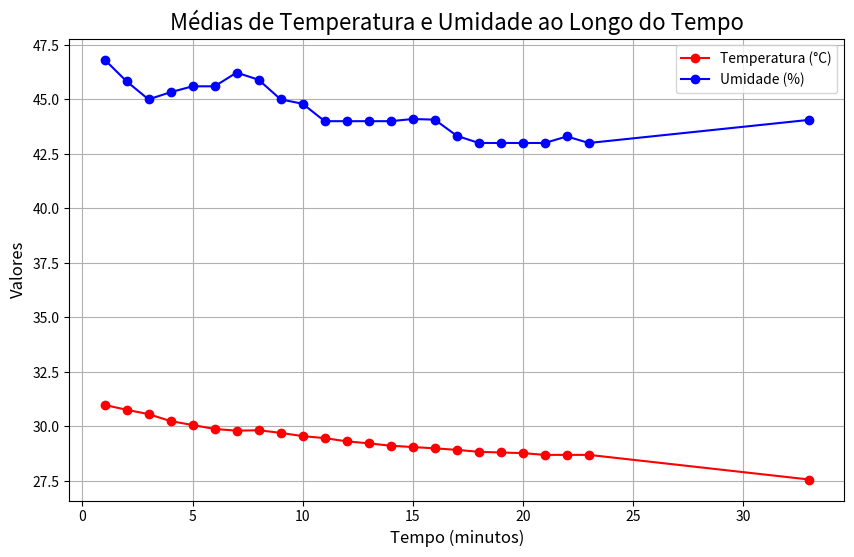

Write the Python code that produced this figure.
import matplotlib.pyplot as plt

# Dados medidos pelo sensor
umidades = [
    46.83, 45.83, 45.00, 45.33, 45.60, 45.60, 46.23, 45.90, 45.00, 44.80,
    44.00, 44.00, 44.00, 44.00, 44.10, 44.07, 43.33, 43.00, 43.00, 43.00, 
    43.00, 43.30, 43.00, 44.06
]
temperaturas = [
    30.98, 30.76, 30.56, 30.24, 30.06, 29.88, 29.80, 29.82, 29.70, 29.55,
    29.46, 29.31, 29.22, 29.11, 29.05, 28.99, 28.92, 28.83, 28.80, 28.77,
    28.69, 28.69, 28.69, 27.56
]

# Gerando os tempos (1 minuto para cada medição, última após 10 minutos)
tempos = list(range(1, len(umidades))) + [len(umidades) + 9]  # Último intervalo é após 10 minutos

# Plotando o gráfico
plt.figure(figsize=(10, 6))

# Gráficos de temperatura e umidade
plt.plot(tempos, temperaturas, 'o-', color='red', label='Temperatura (°C)')
plt.plot(tempos, umidades, 'o-', color='blue', label='Umidade (%)')

plt.title('Médias de Temperatura e Umidade ao Longo do Tempo', fontsize=16)
plt.xlabel('Tempo (minutos)', fontsize=12)
plt.ylabel('Valores', fontsize=12)
plt.grid(True)
plt.legend()

# Exibir o gráfico
plt.show()
